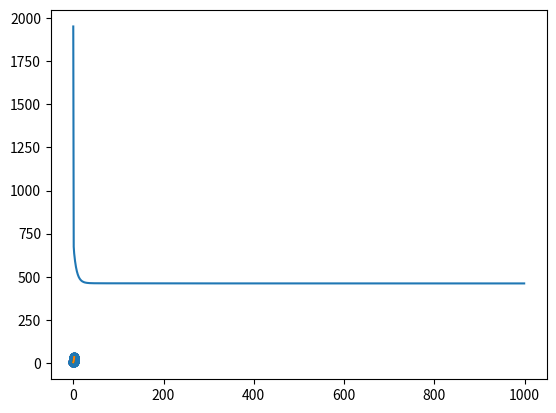

Generate this figure with matplotlib:
import numpy as np
import matplotlib.pyplot as plt
N=500
X = 2 * np.random.rand(N, 1)
y = 4 + 3 * X +6*X**2+ np.random.randn(N, 1)
xr=np.linspace(0,2,10)
yr= 4 + 3 * xr+6*xr**2
unos=np.ones((len(X), 1))
A = np.hstack((unos, X,X**2))  # montar la matriz
b=y
print(np.shape(b))
print(np.shape(A))

w=np.matmul(np.linalg.pinv(A),b)
print(w)

lr = 0.1
n_iteraciones = 1000
m = len(A)
w = np.random.randn(3,1)
loss=[]
for iteraciones in range(n_iteraciones):
    gradiente = 2/m * A.T.dot(A.dot( w) - y)
    w= w - lr* gradiente
    ye=w[0]+w[1]*X+w[2]*(X**2)
    errores=(ye-y)**2
    loss.append(np.sum(errores))
print(w)
plt.plot(loss)
plt.show()

yer=w[0]+w[1]*xr+w[2]*(xr**2)
plt.plot(xr,yer,color="green")

plt.plot(xr,yr)
plt.scatter(X,y,alpha=0.3)
plt.show()

